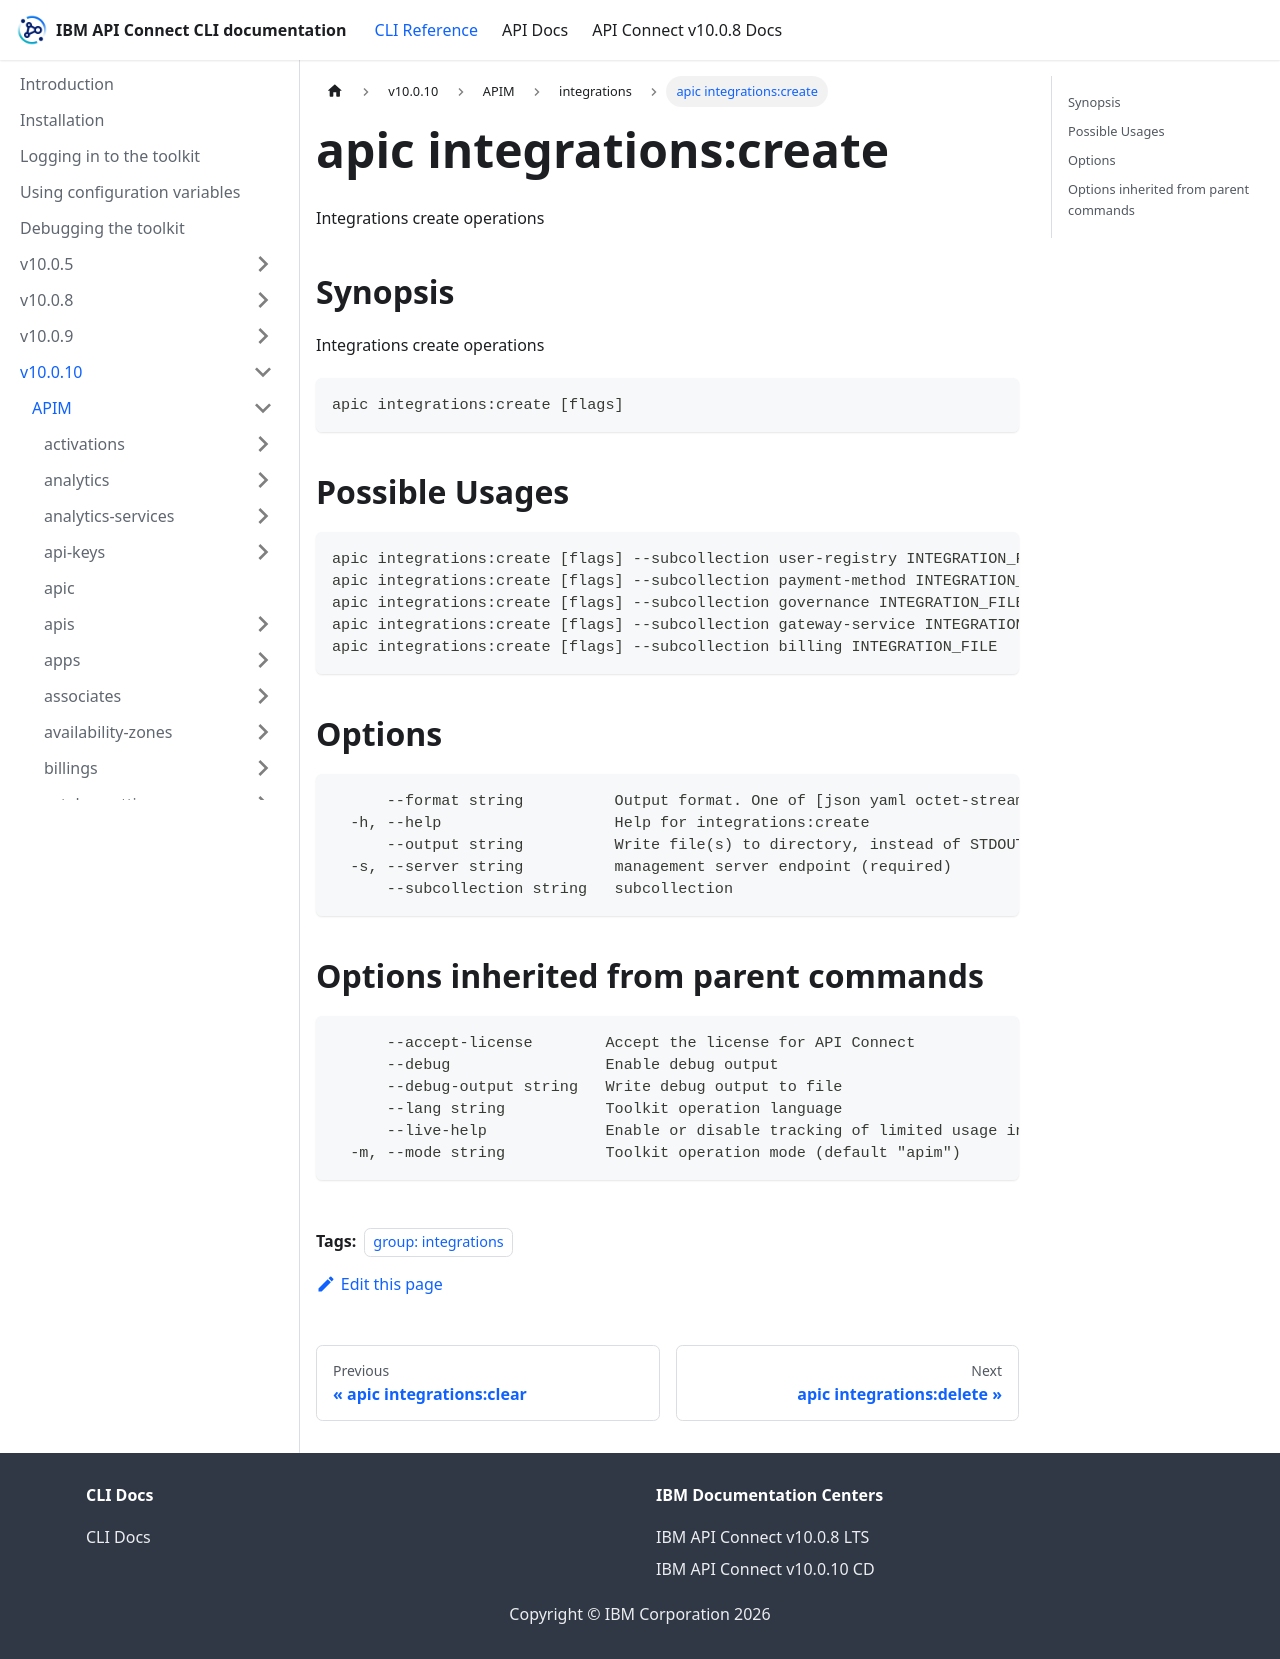

repository: ibm-apiconnect/clidocs · page: docs/v10010/apim/integrations/apic_integrations_create.html · generator: docusaurus

---
tags:
- "group: integrations"
---
# apic integrations:create

Integrations create operations

## Synopsis

Integrations create operations

```
apic integrations:create [flags]
```

## Possible Usages

```
apic integrations:create [flags] --subcollection user-registry INTEGRATION_FILE
apic integrations:create [flags] --subcollection payment-method INTEGRATION_FILE
apic integrations:create [flags] --subcollection governance INTEGRATION_FILE
apic integrations:create [flags] --subcollection gateway-service INTEGRATION_FILE
apic integrations:create [flags] --subcollection billing INTEGRATION_FILE
```

## Options

```
      --format string          Output format. One of [json yaml octet-stream go-template=... go-template-file=...], defaults to yaml.
  -h, --help                   Help for integrations:create
      --output string          Write file(s) to directory, instead of STDOUT (default "-")
  -s, --server string          management server endpoint (required)
      --subcollection string   subcollection
```

## Options inherited from parent commands

```
      --accept-license        Accept the license for API Connect
      --debug                 Enable debug output
      --debug-output string   Write debug output to file
      --lang string           Toolkit operation language
      --live-help             Enable or disable tracking of limited usage information
  -m, --mode string           Toolkit operation mode (default "apim")
```
